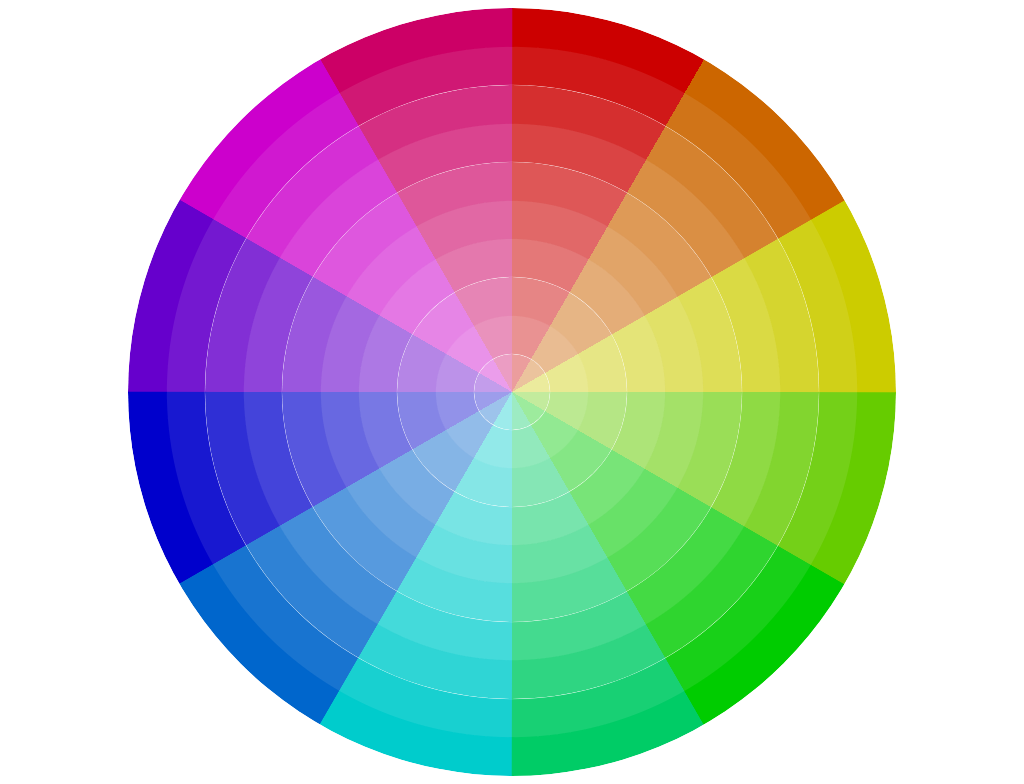

Write a web page that renders exactly this picture using CSS.

<!-- file: rotating-color-wheel.html -->
<!doctype html>
<html lang="en">
<head>
  <meta charset="utf-8">
  <meta name="viewport" content="width=device-width, initial-scale=1">
  <title>rotating color wheel</title>
  <link rel="stylesheet" href="rotating-color-wheel.css">
</head>
<body>
<div class="box">
<div>
<div>
<div>
<div>
<div>
<div>
<div>
<div>
<div>
</div>
</div>
</div>
</div>
</div>
</div>
</div>
</div>
</div>
</div>
</body>
</html>


/* file: rotating-color-wheel.css */
/* Temani Afif · https://codepen.io/t_afif/pen/KKabxJJ
   Collection: https://github.com/pagespeed-pro/css-art.com/tree/1ce83a9cee23fec9a7b1d665c8b40f9d464c97ee/artwork/rotating-color-wheel */
.box {
  width:100vmin;
  height:100vmin;
  display:flex;
  margin:auto;
  position:relative;
}
.box::before,
.box div::before{
   content:"";
   position:absolute;
  border-radius:50%;
  inset:0; 
  background:
     conic-gradient(from 30deg,hsl(30, 100%, 40%) 30deg,#0000 30.1deg),
     conic-gradient(from 60deg,hsl(60, 100%, 40%) 30deg,#0000 30.1deg),
     conic-gradient(from 90deg,hsl(90, 100%, 40%) 30deg,#0000 30.1deg),
     conic-gradient(from 120deg,hsl(120, 100%, 40%) 30deg,#0000 30.1deg),
     conic-gradient(from 150deg,hsl(150, 100%, 40%) 30deg,#0000 30.1deg),
     conic-gradient(from 180deg,hsl(180, 100%, 40%) 30deg,#0000 30.1deg),
     conic-gradient(from 210deg,hsl(210, 100%, 40%) 30deg,#0000 30.1deg),
     conic-gradient(from 240deg,hsl(240, 100%, 40%) 30deg,#0000 30.1deg),
     conic-gradient(from 270deg,hsl(270, 100%, 40%) 30deg,#0000 30.1deg),
     conic-gradient(from 300deg,hsl(300, 100%, 40%) 30deg,#0000 30.1deg),
     conic-gradient(from 330deg,hsl(330, 100%, 40%) 30deg,#0000 30.1deg),
     conic-gradient(from 360deg,hsl(360, 100%, 40%) 30deg,#0000 30.1deg);
  -webkit-mask:radial-gradient(farthest-side,#0000 calc(100% - 5vmin - 1px),#000 calc(100% - 5vmin) )
 }
 
.box  div {
   background:inherit;
   position:relative;
   flex-grow:1;
   border-radius:inherit;
   display:inherit;
   opacity:0.9;
   margin:5vmin;
   animation: r 10s linear infinite;
}

@keyframes r {
  to {
    transform:rotate(360deg);
  }
}
